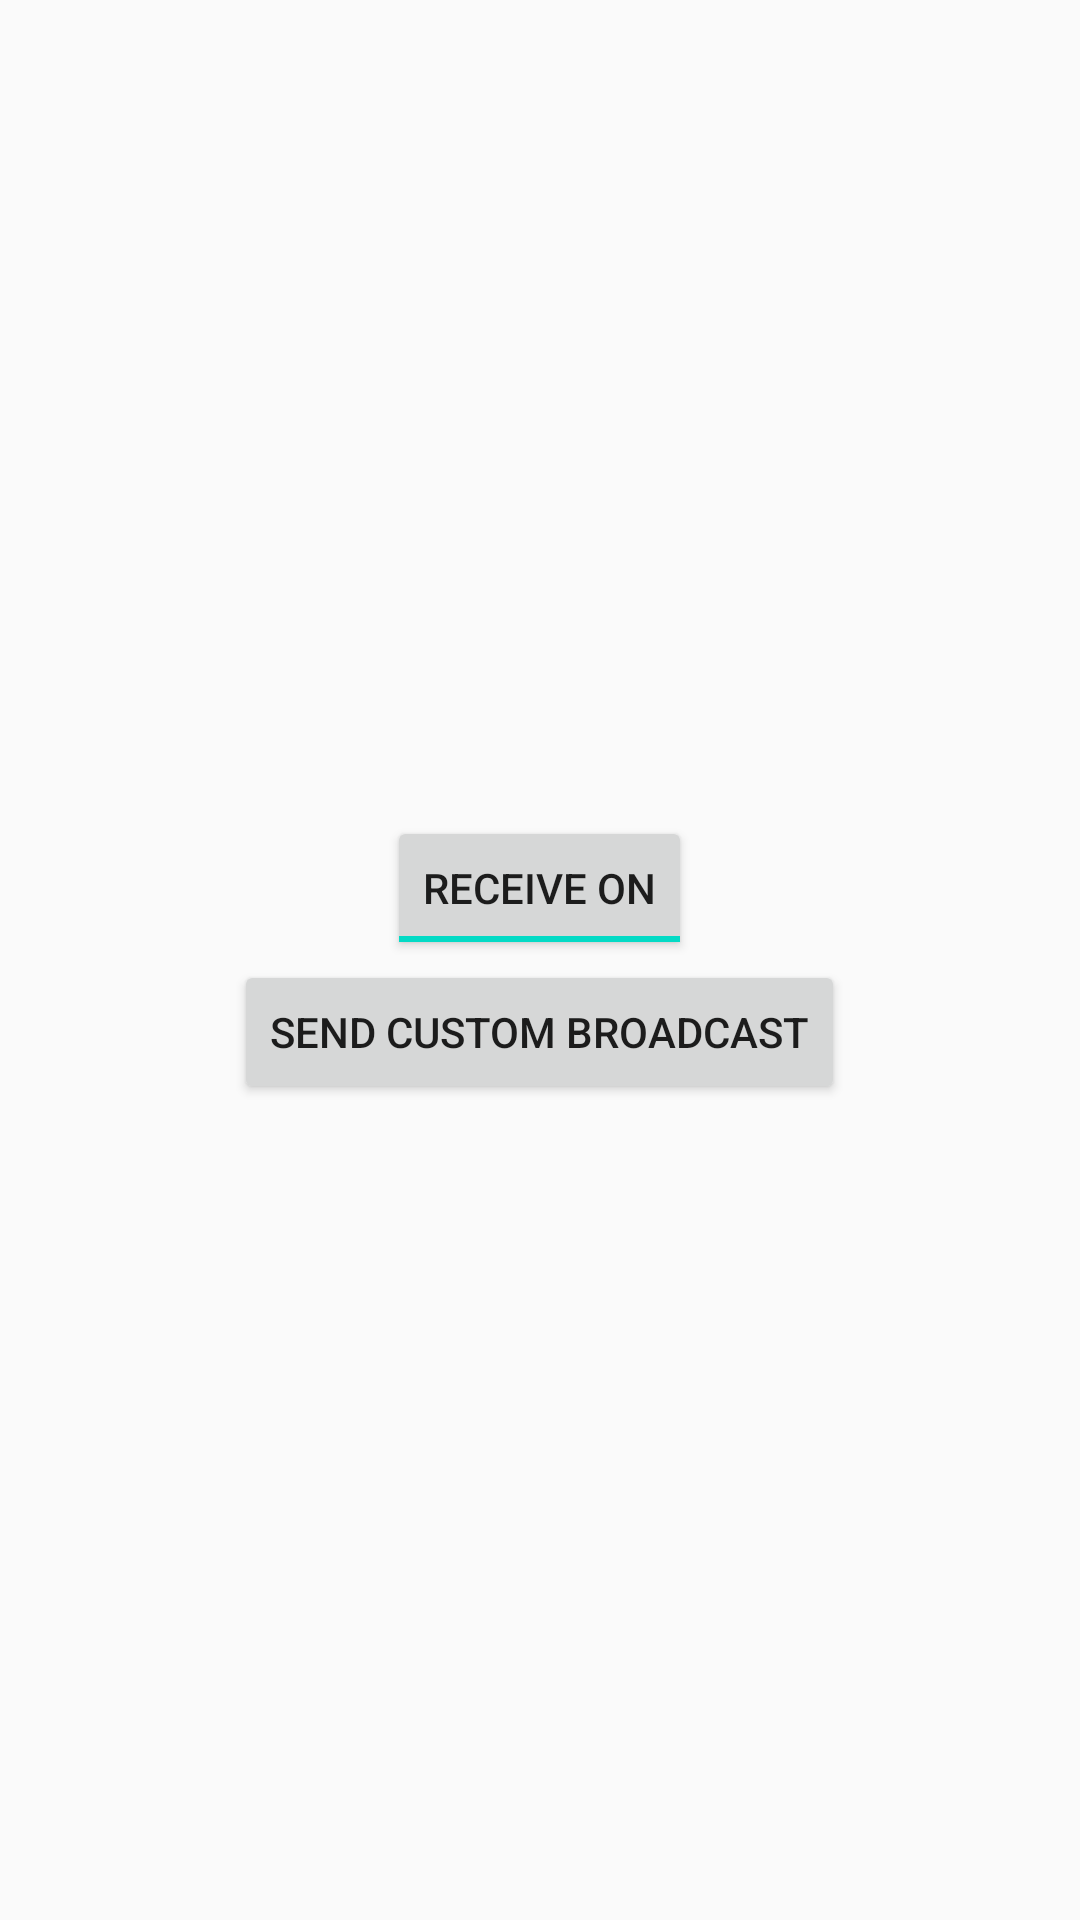

Reconstruct the res/layout file that produces this screen, plus the resources it refers to.
<!-- AndroidManifest.xml: application theme AppTheme -->
<!-- res/layout/activity_broadcast.xml -->
<?xml version="1.0" encoding="utf-8"?>
<LinearLayout xmlns:android="http://schemas.android.com/apk/res/android"
    xmlns:tools="http://schemas.android.com/tools"
    android:layout_width="match_parent"
    android:layout_height="match_parent"
    android:layout_gravity="center"
    android:gravity="center"
    android:orientation="vertical"
    tools:context=".BroadcastActivity">

    <ToggleButton
        android:id="@+id/tgb_on_off"
        android:layout_width="wrap_content"
        android:layout_height="wrap_content"
        android:checked="true"
        android:textOff="@string/receive_off"
        android:textOn="@string/receive_on" />

    <Button
        android:id="@+id/btn_send_broad"
        android:layout_width="wrap_content"
        android:layout_height="wrap_content"
        android:text="@string/send_custom_broadcast" />
</LinearLayout>
<!-- resources referenced by this layout -->
<resources>
  <string name="receive_off">Receive off</string>
  <string name="receive_on">Receive on</string>
  <string name="send_custom_broadcast">Send custom broadcast</string>
  <style name="AppTheme" parent="Theme.AppCompat.Light.DarkActionBar">
          
          <item name="colorPrimary">@color/colorPrimary</item>
          <item name="colorPrimaryDark">@color/colorPrimaryDark</item>
          <item name="colorAccent">@color/colorAccent</item>
      </style>
  <!-- not gathered from this repository: default colours our renderer supplied (Android Studio template values) -->
  <color name="colorPrimary">#FF6200EE</color>
  <color name="colorPrimaryDark">#FF3700B3</color>
  <color name="colorAccent">#FF03DAC5</color>
</resources>
